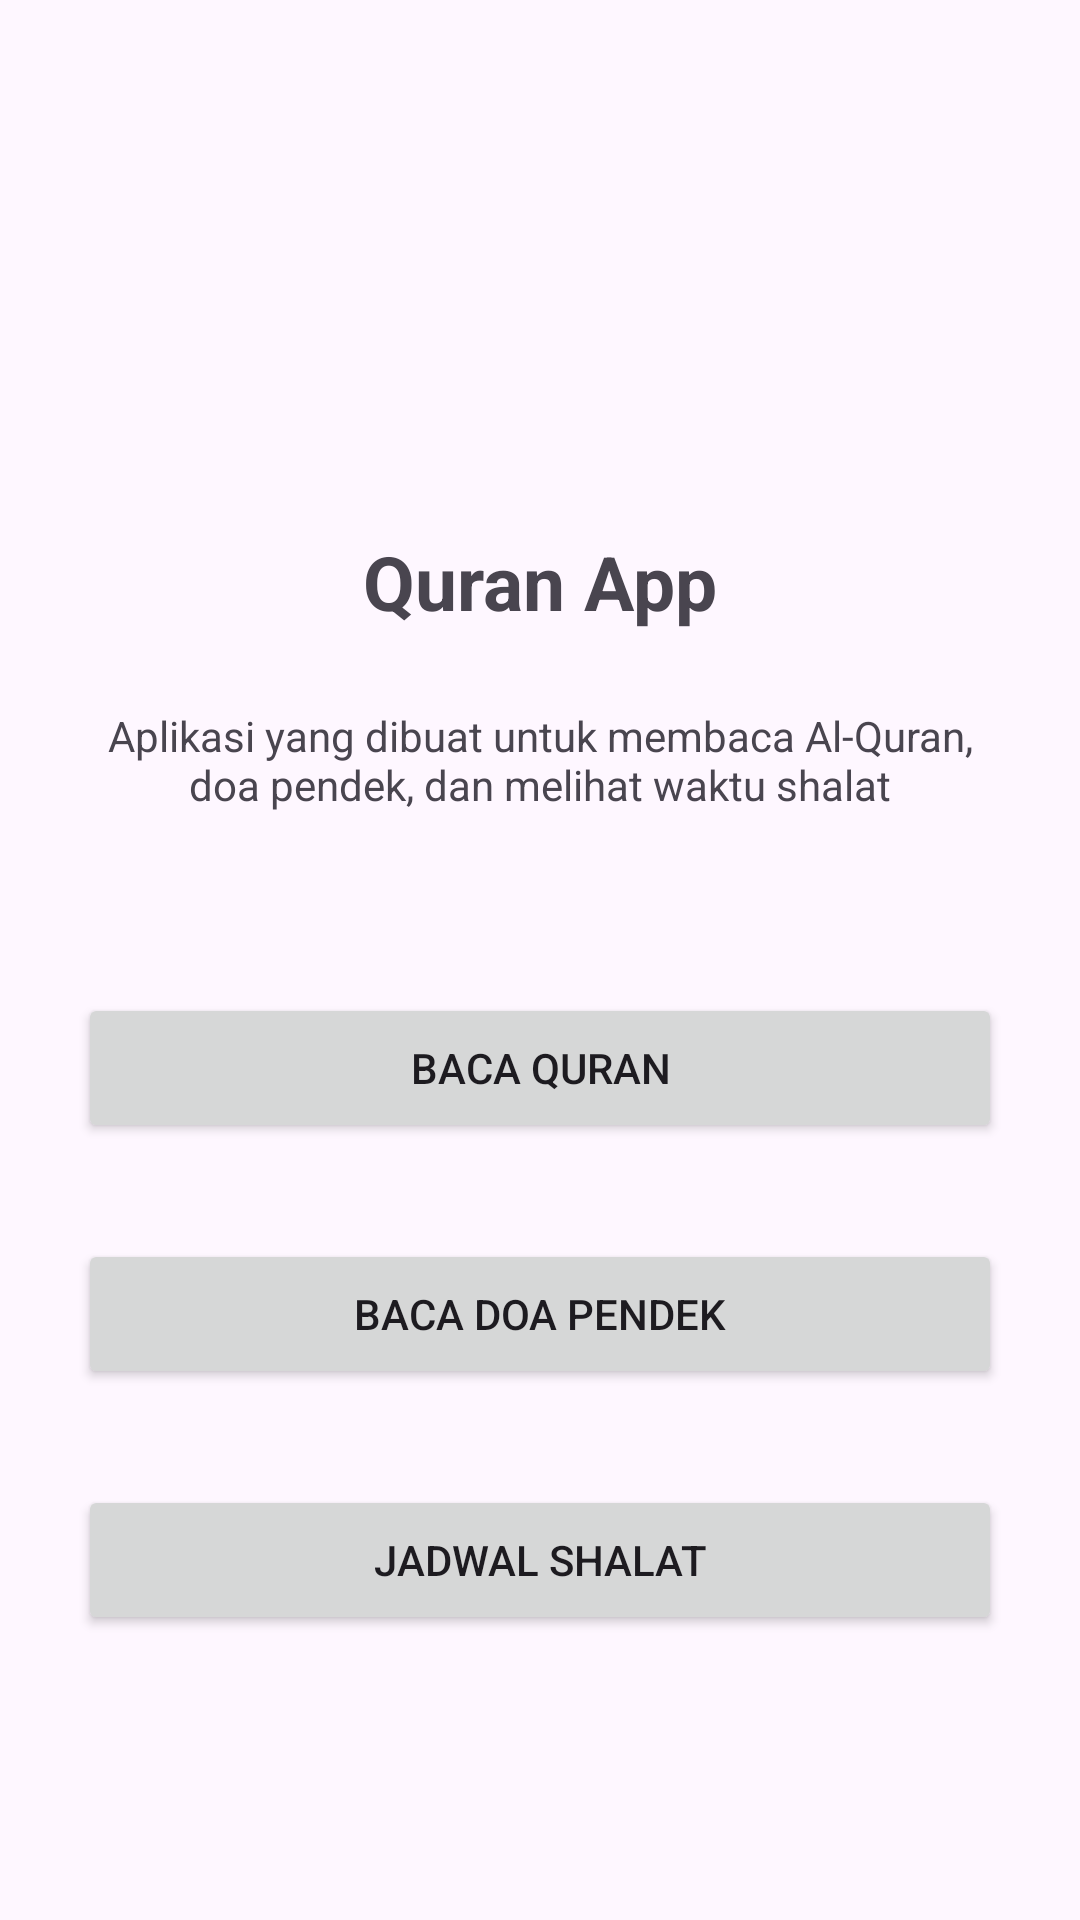

This screen was rendered from an Android layout file. Write that file and the resources it references.
<!-- AndroidManifest.xml: application theme Theme.QuranAPI -->
<!-- res/layout/activity_intro.xml -->
<?xml version="1.0" encoding="utf-8"?>
<androidx.constraintlayout.widget.ConstraintLayout xmlns:android="http://schemas.android.com/apk/res/android"
    xmlns:app="http://schemas.android.com/apk/res-auto"
    xmlns:tools="http://schemas.android.com/tools"
    android:layout_width="match_parent"
    android:layout_height="match_parent">

    <TextView
        android:id="@+id/textView5"
        android:layout_width="315dp"
        android:layout_height="wrap_content"
        android:layout_marginStart="8dp"
        android:layout_marginTop="25dp"
        android:layout_marginEnd="8dp"
        android:text="@string/app_desc"
        android:textAlignment="center"
        app:layout_constraintEnd_toEndOf="parent"
        app:layout_constraintStart_toStartOf="parent"
        app:layout_constraintTop_toBottomOf="@+id/textView4" />

    <TextView
        android:id="@+id/textView4"
        android:layout_width="wrap_content"
        android:layout_height="wrap_content"
        android:layout_marginStart="8dp"
        android:layout_marginTop="177dp"
        android:layout_marginEnd="8dp"
        android:text="Quran App"
        android:textSize="25sp"
        android:textStyle="bold"
        app:layout_constraintEnd_toEndOf="parent"
        app:layout_constraintStart_toStartOf="parent"
        app:layout_constraintTop_toTopOf="parent" />

    <Button
        android:id="@+id/btnBacaQuran"
        android:layout_width="308dp"
        android:layout_height="50dp"
        android:layout_marginStart="8dp"
        android:layout_marginTop="60dp"
        android:layout_marginEnd="8dp"
        android:text="Baca Quran"
        app:icon="@drawable/baseline_book_24"
        app:layout_constraintEnd_toEndOf="parent"
        app:layout_constraintStart_toStartOf="parent"
        app:layout_constraintTop_toBottomOf="@+id/textView5" />

    <Button
        android:id="@+id/btnBacaDoa"
        android:layout_width="308dp"
        android:layout_height="50dp"
        android:layout_marginStart="8dp"
        android:layout_marginTop="32dp"
        android:layout_marginEnd="8dp"
        android:text="Baca Doa Pendek"
        app:icon="@drawable/baseline_library_books_24"
        app:layout_constraintEnd_toEndOf="parent"
        app:layout_constraintStart_toStartOf="parent"
        app:layout_constraintTop_toBottomOf="@+id/btnBacaQuran" />

    <Button
        android:id="@+id/btnJadwalShalat"
        android:layout_width="308dp"
        android:layout_height="50dp"
        android:layout_marginStart="8dp"
        android:layout_marginTop="32dp"
        android:layout_marginEnd="8dp"
        android:text="Jadwal Shalat"
        app:icon="@drawable/baseline_brightness_4_24"
        app:layout_constraintEnd_toEndOf="parent"
        app:layout_constraintStart_toStartOf="parent"
        app:layout_constraintTop_toBottomOf="@+id/btnBacaDoa" />

</androidx.constraintlayout.widget.ConstraintLayout>
<!-- resources referenced by this layout -->
<resources>
  <!-- drawable baseline_brightness_4_24 (drawable) -->
  <vector android:height="24dp" android:tint="#A7D397"
      android:viewportHeight="24" android:viewportWidth="24"
      android:width="24dp" xmlns:android="http://schemas.android.com/apk/res/android">
      <path android:fillColor="@android:color/white" android:pathData="M20,8.69V4h-4.69L12,0.69 8.69,4H4v4.69L0.69,12 4,15.31V20h4.69L12,23.31 15.31,20H20v-4.69L23.31,12 20,8.69zM12,18c-0.89,0 -1.74,-0.2 -2.5,-0.55C11.56,16.5 13,14.42 13,12s-1.44,-4.5 -3.5,-5.45C10.26,6.2 11.11,6 12,6c3.31,0 6,2.69 6,6s-2.69,6 -6,6z"/>
  </vector>
  <!-- drawable baseline_library_books_24 (drawable) -->
  <vector android:autoMirrored="true" android:height="24dp"
      android:tint="#A7D397" android:viewportHeight="24"
      android:viewportWidth="24" android:width="24dp" xmlns:android="http://schemas.android.com/apk/res/android">
      <path android:fillColor="@android:color/white" android:pathData="M4,6L2,6v14c0,1.1 0.9,2 2,2h14v-2L4,20L4,6zM20,2L8,2c-1.1,0 -2,0.9 -2,2v12c0,1.1 0.9,2 2,2h12c1.1,0 2,-0.9 2,-2L22,4c0,-1.1 -0.9,-2 -2,-2zM19,11L9,11L9,9h10v2zM15,15L9,15v-2h6v2zM19,7L9,7L9,5h10v2z"/>
  </vector>
  <string name="app_desc">Aplikasi yang dibuat untuk membaca Al-Quran, doa pendek, dan melihat waktu shalat</string>
  <style name="Theme.QuranAPI" parent="Base.Theme.QuranAPI" />
  <style name="Base.Theme.QuranAPI" parent="Theme.Material3.DayNight.NoActionBar">
          
          
          <item name="colorPrimary">@color/green</item>
          <item name="colorPrimaryVariant">@color/white</item>
          <item name="colorOnPrimary">@color/white</item>
          
          <item name="colorSecondary">@color/teal_200</item>
          <item name="colorSecondaryVariant">@color/teal_700</item>
          <item name="colorOnSecondary">@color/black</item>
          
          <item name="android:statusBarColor" tools:targetApi="l">?attr/colorPrimaryVariant</item>
      </style>
  <color name="green">#A7D397</color>
  <color name="white">#FFFFFFFF</color>
  <color name="teal_200">#FF03DAC5</color>
  <color name="teal_700">#FF018786</color>
  <color name="black">#FF000000</color>
</resources>
